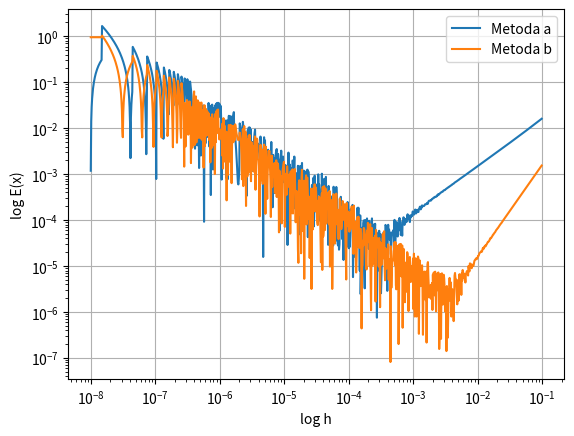
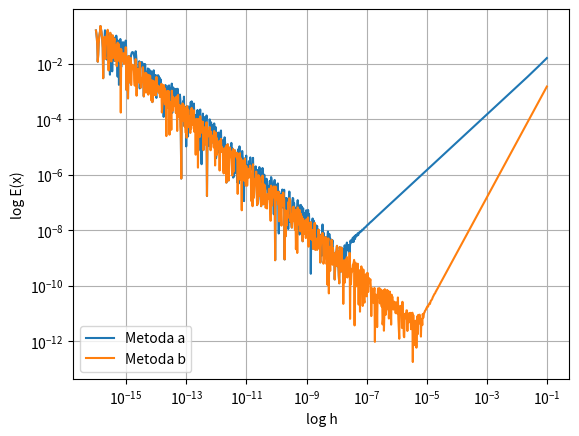

Recreate these plots in Python, in order.
import numpy as np
import matplotlib.pyplot as plt

def derive_a(x, h, fn):
	return ( fn(x+h) - fn(x) ) / h

def derive_b(x, h, fn):
	return ( fn(x+h) - fn(x-h) ) / (2*h)

def abs_err(fn1, fn2, x):
	return np.abs( fn1(x) - fn2(x) )

def plot_err(x, h, fn, Dfn, filename):
	err_a = abs_err(lambda k: derive_a(k, h, fn), Dfn, x)
	err_b = abs_err(lambda k: derive_b(k, h, fn), Dfn, x)
	fig = plt.figure()
	ax = fig.gca()
	line_a, = ax.plot(h, err_a)
	line_b, = ax.plot(h, err_b)
	line_a.set_label('Metoda a')
	line_b.set_label('Metoda b')
	ax.set_xscale('log')
	ax.set_yscale('log')
	ax.legend()
	plt.xlabel('log h')
	plt.ylabel('log E(x)')
	plt.grid()
	fig.savefig(filename)

x = np.float32(0.3)
h = np.float32(np.logspace(start=-8, stop=-1, num=1000, endpoint=False))
plot_err(x=0.3, h=h, fn=np.sin, Dfn=np.cos, filename='./f32.png')

x = np.float64(0.3)
h = np.float64(np.logspace(start=-16, stop=-1, num=1000, endpoint=False))
plot_err(x=0.3, h=h, fn=np.sin, Dfn=np.cos, filename='./f64.png')